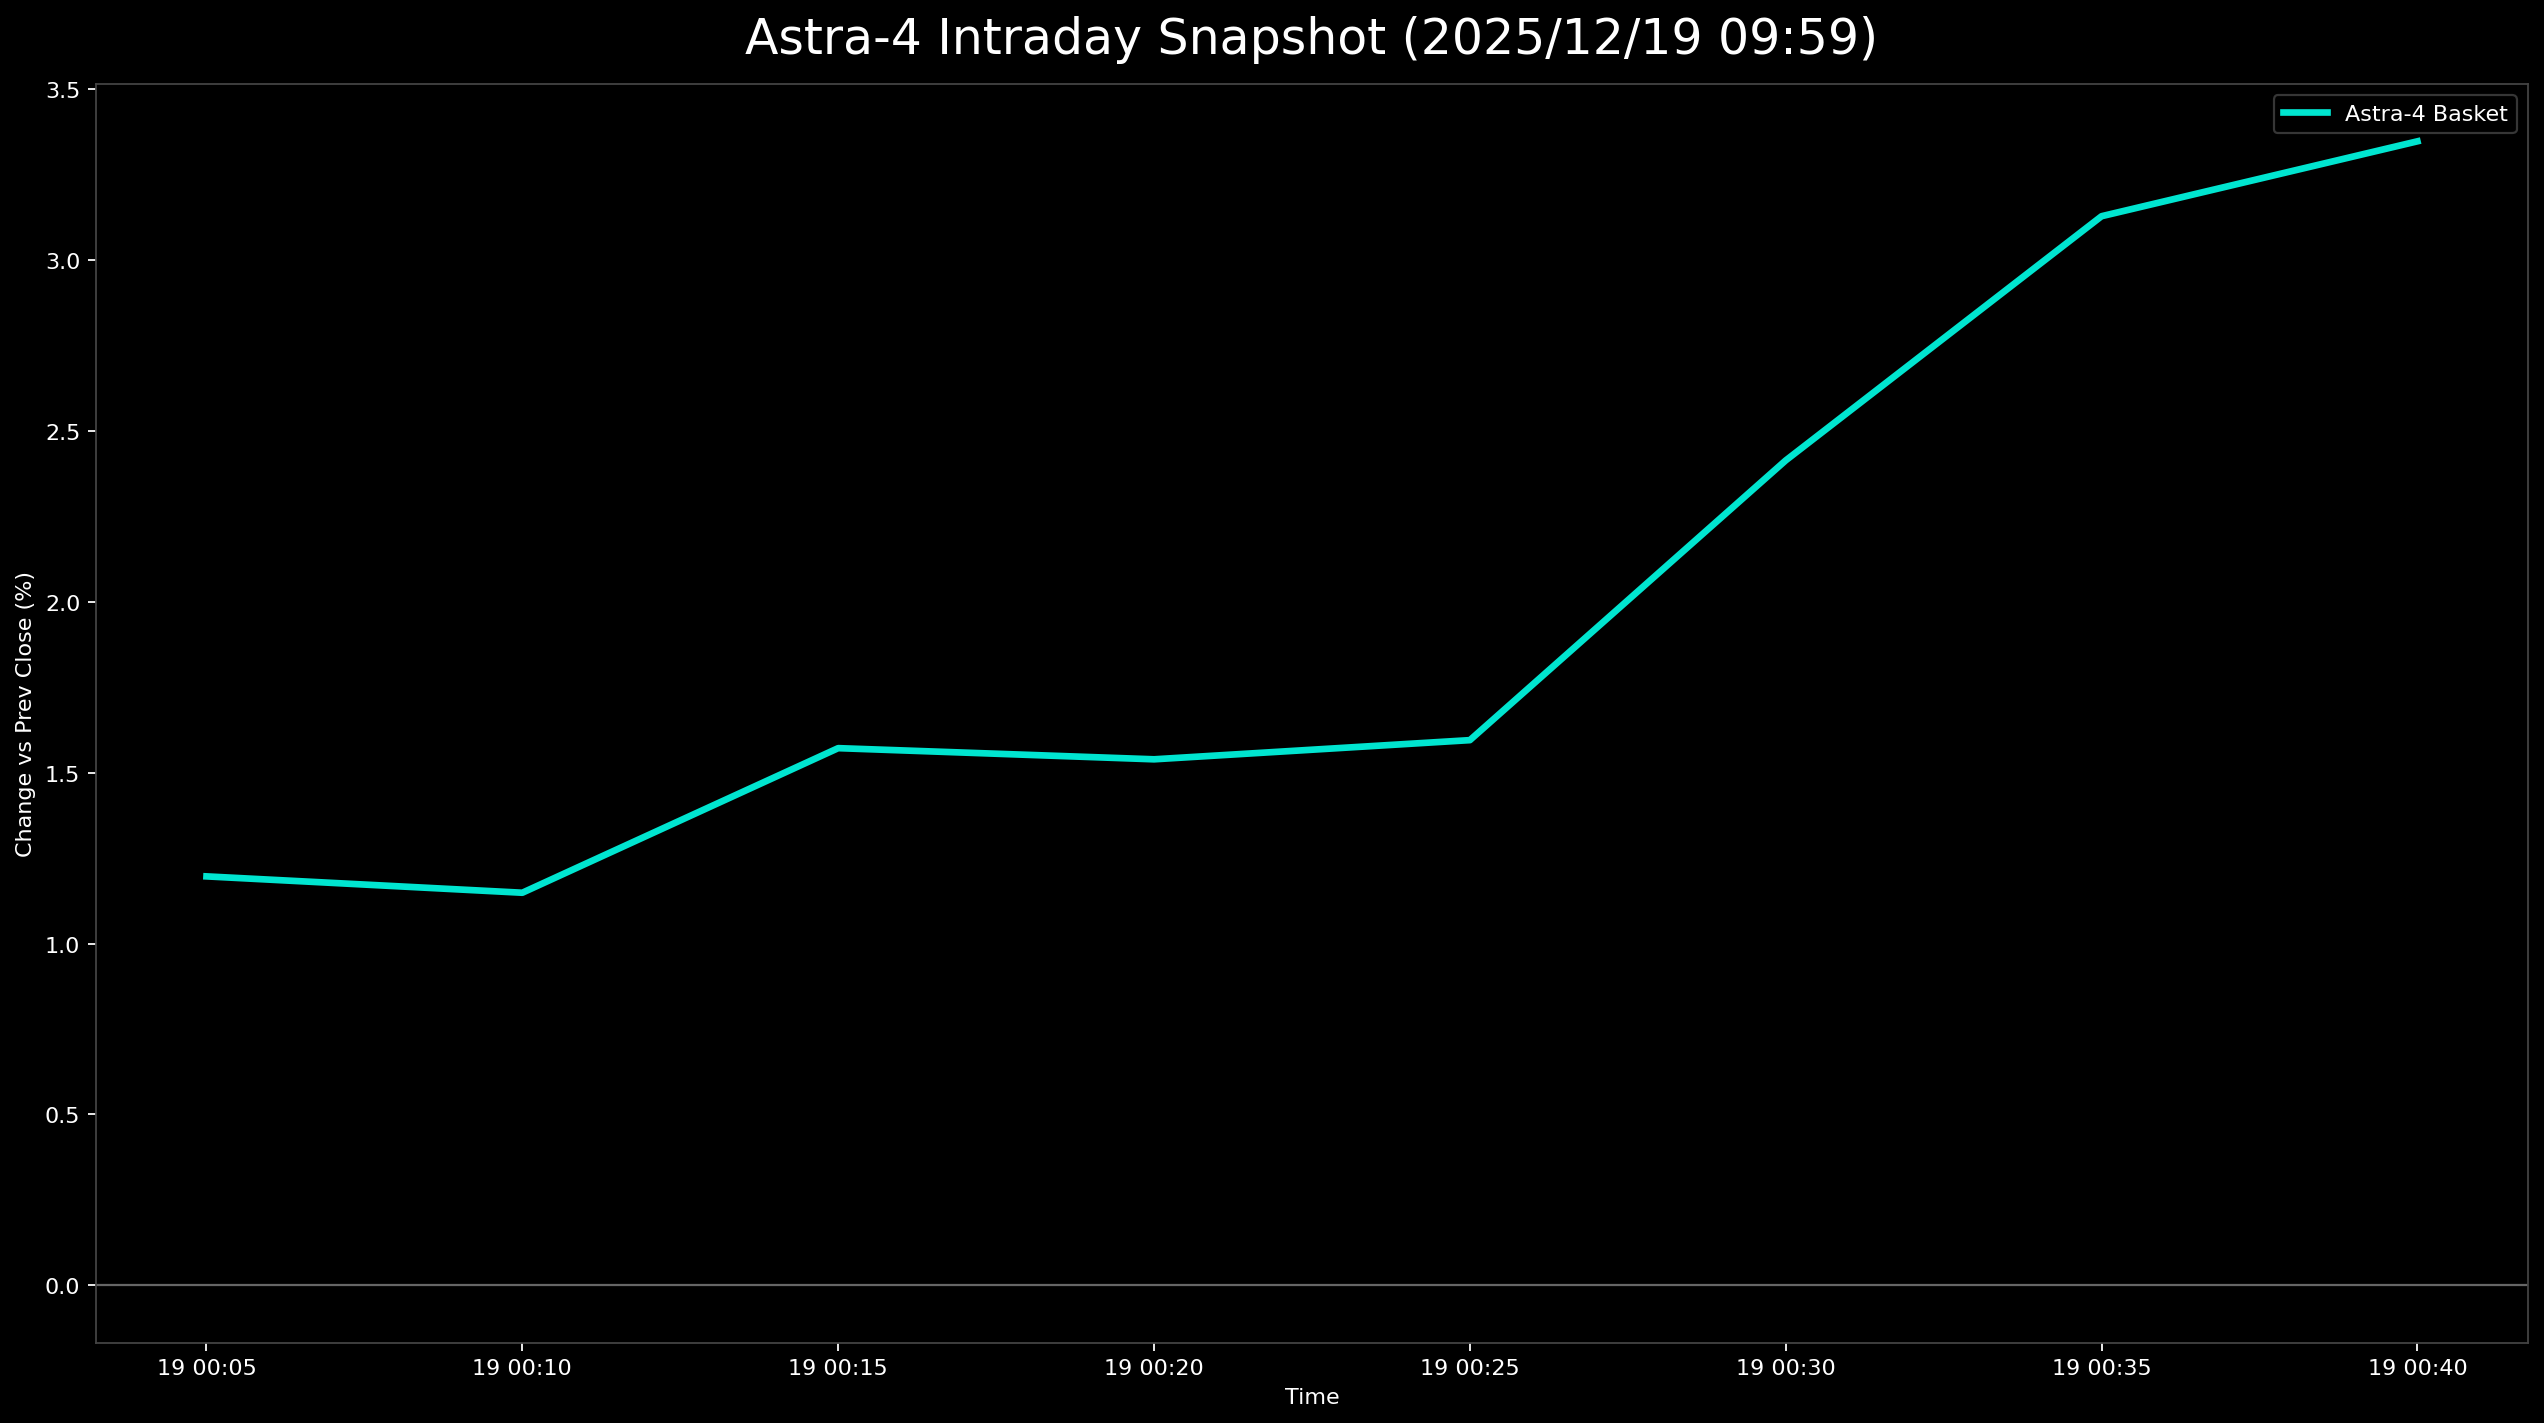

Data behind this chart, as committed beside it:
日時, 9348.T, 402A.T, 186A.T, Astra4_mean
2025-12-19 00:05:00+00:00, 0.01222, 0.004831, 0.01884, 0.01196
2025-12-19 00:10:00+00:00, 0.00978, 0.002415, 0.02226, 0.01149
2025-12-19 00:15:00+00:00, 0.00978, 0.004831, 0.03253, 0.01572
2025-12-19 00:20:00+00:00, 0.01222, 0.004831, 0.02911, 0.01539
2025-12-19 00:25:00+00:00, 0.00978, 0.007246, 0.03082, 0.01595
2025-12-19 00:30:00+00:00, 0.01711, 0.01932, 0.03596, 0.02413
2025-12-19 00:35:00+00:00, 0.02445, 0.02657, 0.04281, 0.03128
2025-12-19 00:40:00+00:00, 0.02689, 0.02899, 0.04452, 0.03347
